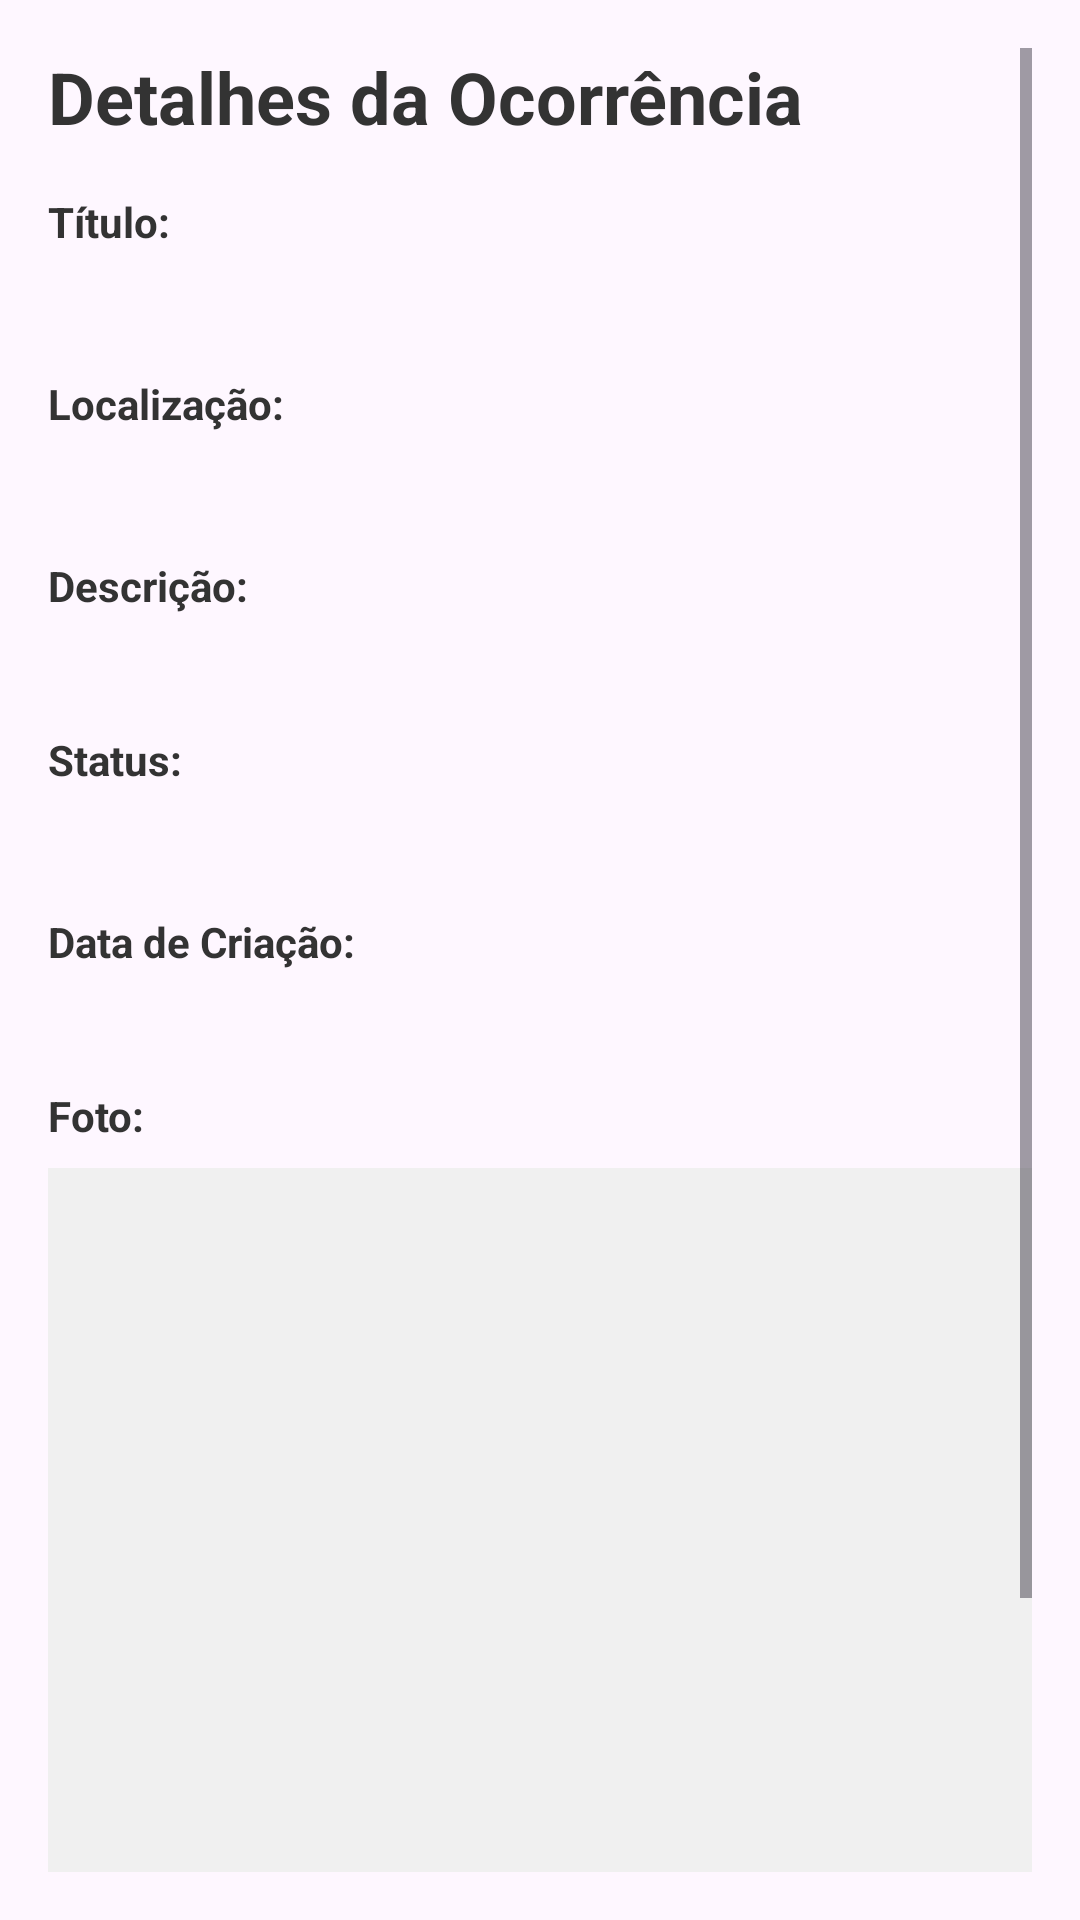

Reconstruct the res/layout file that produces this screen, plus the resources it refers to.
<!-- AndroidManifest.xml: application theme Theme.EcoUFRR -->
<!-- res/layout/activity_ver_ocorrencia.xml -->
<?xml version="1.0" encoding="utf-8"?>
<ScrollView xmlns:android="http://schemas.android.com/apk/res/android"
    android:layout_width="match_parent"
    android:layout_height="match_parent"
    android:padding="16dp">

    <LinearLayout
        android:layout_width="match_parent"
        android:layout_height="wrap_content"
        android:orientation="vertical">

        <TextView
            android:layout_width="wrap_content"
            android:layout_height="wrap_content"
            android:text="Detalhes da Ocorrência"
            android:textSize="24sp"
            android:textStyle="bold"
            android:textColor="#333"
            android:layout_marginBottom="16dp" />

        <TextView
            android:layout_width="wrap_content"
            android:layout_height="wrap_content"
            android:text="Título:"
            android:textStyle="bold"
            android:textColor="#333"
            android:layout_marginBottom="4dp" />

        <TextView
            android:id="@+id/tvVerTitulo"
            android:layout_width="wrap_content"
            android:layout_height="wrap_content"
            android:textSize="16sp"
            android:textColor="#666"
            android:layout_marginBottom="16dp" />

        <TextView
            android:layout_width="wrap_content"
            android:layout_height="wrap_content"
            android:text="Localização:"
            android:textStyle="bold"
            android:textColor="#333"
            android:layout_marginBottom="4dp" />

        <TextView
            android:id="@+id/tvVerLocalizacao"
            android:layout_width="wrap_content"
            android:layout_height="wrap_content"
            android:textSize="16sp"
            android:textColor="#666"
            android:layout_marginBottom="16dp" />

        <TextView
            android:layout_width="wrap_content"
            android:layout_height="wrap_content"
            android:text="Descrição:"
            android:textStyle="bold"
            android:textColor="#333"
            android:layout_marginBottom="4dp" />

        <TextView
            android:id="@+id/tvVerDescricao"
            android:layout_width="wrap_content"
            android:layout_height="wrap_content"
            android:textSize="14sp"
            android:textColor="#666"
            android:layout_marginBottom="16dp" />

        <TextView
            android:layout_width="wrap_content"
            android:layout_height="wrap_content"
            android:text="Status:"
            android:textStyle="bold"
            android:textColor="#333"
            android:layout_marginBottom="4dp" />

        <TextView
            android:id="@+id/tvVerStatus"
            android:layout_width="wrap_content"
            android:layout_height="wrap_content"
            android:textSize="16sp"
            android:textColor="#0066cc"
            android:layout_marginBottom="16dp" />

        <TextView
            android:layout_width="wrap_content"
            android:layout_height="wrap_content"
            android:text="Data de Criação:"
            android:textStyle="bold"
            android:textColor="#333"
            android:layout_marginBottom="4dp" />

        <TextView
            android:id="@+id/tvVerData"
            android:layout_width="wrap_content"
            android:layout_height="wrap_content"
            android:textSize="14sp"
            android:textColor="#666"
            android:layout_marginBottom="16dp" />

        <TextView
            android:layout_width="wrap_content"
            android:layout_height="wrap_content"
            android:text="Foto:"
            android:textStyle="bold"
            android:textColor="#333"
            android:layout_marginBottom="8dp" />

        <ImageView
            android:id="@+id/ivVerFoto"
            android:layout_width="match_parent"
            android:layout_height="300dp"
            android:scaleType="centerCrop"
            android:background="#f0f0f0"
            android:layout_marginBottom="16dp" />

        <Button
            android:id="@+id/btnVoltar"
            android:layout_width="match_parent"
            android:layout_height="wrap_content"
            android:text="Voltar" />

    </LinearLayout>

</ScrollView>
<!-- resources referenced by this layout -->
<resources>
  <style name="Theme.EcoUFRR" parent="Base.Theme.EcoUFRR" />
  <style name="Base.Theme.EcoUFRR" parent="Theme.Material3.DayNight.NoActionBar">
          
          
      </style>
</resources>
